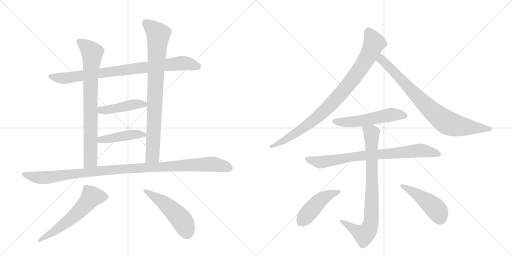
t = 0.00 s
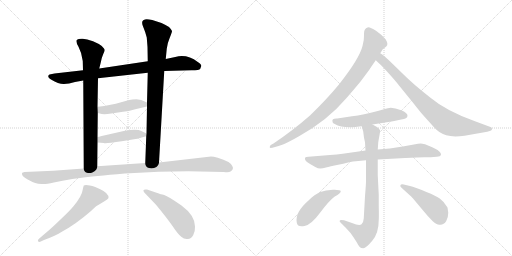
t = 2.43 s
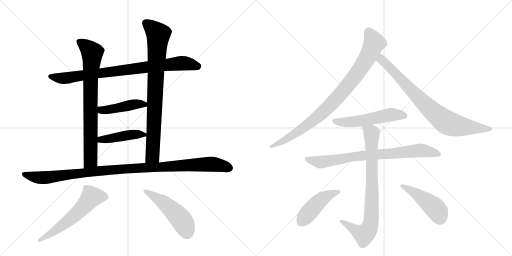
t = 4.86 s
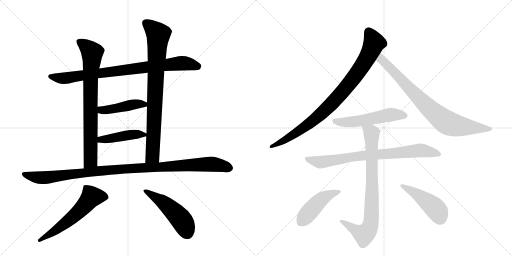
t = 7.29 s
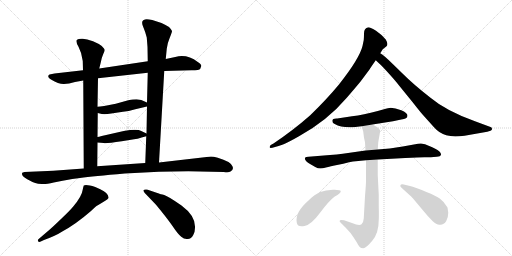
t = 9.72 s
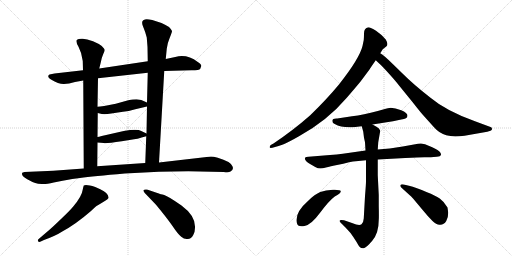
t = 12.14 s

The animated SVG that drew these frames (rendered in a browser with its animation timeline set to each time). Animation: 15 CSS @keyframes rules; one cycle of 12.14 s.

<svg version="1.1" viewBox="0 0 2048 1024" xmlns="http://www.w3.org/2000/svg">
  <g stroke="lightgray" stroke-dasharray="1,1" stroke-width="1" transform="scale(4, 4)">
    <line x1="0" y1="0" x2="256" y2="256"></line>
    <line x1="256" y1="0" x2="0" y2="256"></line>
    <line x1="128" y1="0" x2="128" y2="256"></line>
    <line x1="0" y1="128" x2="256" y2="128"></line>
    <line x1="256" y1="0" x2="512" y2="256"></line>
    <line x1="512" y1="0" x2="256" y2="256"></line>
    <line x1="384" y1="0" x2="384" y2="256"></line>
    <line x1="256" y1="128" x2="512" y2="128"></line>
  </g>
<g transform="scale(1, -1) translate(0, -850)">
   <style type="text/css">
    @keyframes keyframes0 {
      from {
       stroke: black;
       stroke-dashoffset: 852;
       stroke-width: 128;
       }
       73% {
       animation-timing-function: step-end;
       stroke: black;
       stroke-dashoffset: 0;
       stroke-width: 128;
       }
       to {
       stroke: black;
       stroke-width: 1024;
       }
       }
       #make-me-a-hanzi-animation-0 {
         animation: keyframes0 0.943359s both;
         animation-delay: 0.000000s;
         animation-timing-function: linear;
       }
    @keyframes keyframes1 {
      from {
       stroke: black;
       stroke-dashoffset: 788;
       stroke-width: 128;
       }
       72% {
       animation-timing-function: step-end;
       stroke: black;
       stroke-dashoffset: 0;
       stroke-width: 128;
       }
       to {
       stroke: black;
       stroke-width: 1024;
       }
       }
       #make-me-a-hanzi-animation-1 {
         animation: keyframes1 0.891276s both;
         animation-delay: 0.943359s;
         animation-timing-function: linear;
       }
    @keyframes keyframes2 {
      from {
       stroke: black;
       stroke-dashoffset: 841;
       stroke-width: 128;
       }
       73% {
       animation-timing-function: step-end;
       stroke: black;
       stroke-dashoffset: 0;
       stroke-width: 128;
       }
       to {
       stroke: black;
       stroke-width: 1024;
       }
       }
       #make-me-a-hanzi-animation-2 {
         animation: keyframes2 0.934408s both;
         animation-delay: 1.834635s;
         animation-timing-function: linear;
       }
    @keyframes keyframes3 {
      from {
       stroke: black;
       stroke-dashoffset: 448;
       stroke-width: 128;
       }
       59% {
       animation-timing-function: step-end;
       stroke: black;
       stroke-dashoffset: 0;
       stroke-width: 128;
       }
       to {
       stroke: black;
       stroke-width: 1024;
       }
       }
       #make-me-a-hanzi-animation-3 {
         animation: keyframes3 0.614583s both;
         animation-delay: 2.769043s;
         animation-timing-function: linear;
       }
    @keyframes keyframes4 {
      from {
       stroke: black;
       stroke-dashoffset: 441;
       stroke-width: 128;
       }
       59% {
       animation-timing-function: step-end;
       stroke: black;
       stroke-dashoffset: 0;
       stroke-width: 128;
       }
       to {
       stroke: black;
       stroke-width: 1024;
       }
       }
       #make-me-a-hanzi-animation-4 {
         animation: keyframes4 0.608887s both;
         animation-delay: 3.383626s;
         animation-timing-function: linear;
       }
    @keyframes keyframes5 {
      from {
       stroke: black;
       stroke-dashoffset: 1084;
       stroke-width: 128;
       }
       78% {
       animation-timing-function: step-end;
       stroke: black;
       stroke-dashoffset: 0;
       stroke-width: 128;
       }
       to {
       stroke: black;
       stroke-width: 1024;
       }
       }
       #make-me-a-hanzi-animation-5 {
         animation: keyframes5 1.132161s both;
         animation-delay: 3.992513s;
         animation-timing-function: linear;
       }
    @keyframes keyframes6 {
      from {
       stroke: black;
       stroke-dashoffset: 587;
       stroke-width: 128;
       }
       66% {
       animation-timing-function: step-end;
       stroke: black;
       stroke-dashoffset: 0;
       stroke-width: 128;
       }
       to {
       stroke: black;
       stroke-width: 1024;
       }
       }
       #make-me-a-hanzi-animation-6 {
         animation: keyframes6 0.727702s both;
         animation-delay: 5.124674s;
         animation-timing-function: linear;
       }
    @keyframes keyframes7 {
      from {
       stroke: black;
       stroke-dashoffset: 496;
       stroke-width: 128;
       }
       62% {
       animation-timing-function: step-end;
       stroke: black;
       stroke-dashoffset: 0;
       stroke-width: 128;
       }
       to {
       stroke: black;
       stroke-width: 1024;
       }
       }
       #make-me-a-hanzi-animation-7 {
         animation: keyframes7 0.653646s both;
         animation-delay: 5.852376s;
         animation-timing-function: linear;
       }
    @keyframes keyframes8 {
      from {
       stroke: black;
       stroke-dashoffset: 906;
       stroke-width: 128;
       }
       75% {
       animation-timing-function: step-end;
       stroke: black;
       stroke-dashoffset: 0;
       stroke-width: 128;
       }
       to {
       stroke: black;
       stroke-width: 1024;
       }
       }
       #make-me-a-hanzi-animation-8 {
         animation: keyframes8 0.987305s both;
         animation-delay: 6.506022s;
         animation-timing-function: linear;
       }
    @keyframes keyframes9 {
      from {
       stroke: black;
       stroke-dashoffset: 814;
       stroke-width: 128;
       }
       73% {
       animation-timing-function: step-end;
       stroke: black;
       stroke-dashoffset: 0;
       stroke-width: 128;
       }
       to {
       stroke: black;
       stroke-width: 1024;
       }
       }
       #make-me-a-hanzi-animation-9 {
         animation: keyframes9 0.912435s both;
         animation-delay: 7.493327s;
         animation-timing-function: linear;
       }
    @keyframes keyframes10 {
      from {
       stroke: black;
       stroke-dashoffset: 535;
       stroke-width: 128;
       }
       64% {
       animation-timing-function: step-end;
       stroke: black;
       stroke-dashoffset: 0;
       stroke-width: 128;
       }
       to {
       stroke: black;
       stroke-width: 1024;
       }
       }
       #make-me-a-hanzi-animation-10 {
         animation: keyframes10 0.685384s both;
         animation-delay: 8.405762s;
         animation-timing-function: linear;
       }
    @keyframes keyframes11 {
      from {
       stroke: black;
       stroke-dashoffset: 790;
       stroke-width: 128;
       }
       72% {
       animation-timing-function: step-end;
       stroke: black;
       stroke-dashoffset: 0;
       stroke-width: 128;
       }
       to {
       stroke: black;
       stroke-width: 1024;
       }
       }
       #make-me-a-hanzi-animation-11 {
         animation: keyframes11 0.892904s both;
         animation-delay: 9.091146s;
         animation-timing-function: linear;
       }
    @keyframes keyframes12 {
      from {
       stroke: black;
       stroke-dashoffset: 815;
       stroke-width: 128;
       }
       73% {
       animation-timing-function: step-end;
       stroke: black;
       stroke-dashoffset: 0;
       stroke-width: 128;
       }
       to {
       stroke: black;
       stroke-width: 1024;
       }
       }
       #make-me-a-hanzi-animation-12 {
         animation: keyframes12 0.913249s both;
         animation-delay: 9.984049s;
         animation-timing-function: linear;
       }
    @keyframes keyframes13 {
      from {
       stroke: black;
       stroke-dashoffset: 457;
       stroke-width: 128;
       }
       60% {
       animation-timing-function: step-end;
       stroke: black;
       stroke-dashoffset: 0;
       stroke-width: 128;
       }
       to {
       stroke: black;
       stroke-width: 1024;
       }
       }
       #make-me-a-hanzi-animation-13 {
         animation: keyframes13 0.621908s both;
         animation-delay: 10.897298s;
         animation-timing-function: linear;
       }
    @keyframes keyframes14 {
      from {
       stroke: black;
       stroke-dashoffset: 460;
       stroke-width: 128;
       }
       60% {
       animation-timing-function: step-end;
       stroke: black;
       stroke-dashoffset: 0;
       stroke-width: 128;
       }
       to {
       stroke: black;
       stroke-width: 1024;
       }
       }
       #make-me-a-hanzi-animation-14 {
         animation: keyframes14 0.624349s both;
         animation-delay: 11.519206s;
         animation-timing-function: linear;
       }
</style>
<path d="M 657 566 L 766 569 Q 798 569 801 575 L 805 586 Q 806 592 791 602 Q 748 635 701 622 L 663 614 L 591 605 L 397 576 L 332 569 L 218 556 L 198 552 Q 193 550 193 545 Q 192 539 204 532 Q 236 513 256 514 Q 275 515 300 522 L 333 528 L 392 537 L 591 559 L 657 566 Z" fill="lightgray"></path> 
<path d="M 333 528 L 335 176 C 335 146 389 155 389 185 L 390 280 L 390 302 L 391 398 L 390 423 L 392 537 L 397 576 L 403 600 Q 407 621 413 634 Q 419 646 419 650 Q 419 654 407 666 Q 396 675 372 685 Q 347 694 331 695 Q 315 696 308 691 Q 301 686 314 663 Q 327 639 331 606 L 332 569 L 333 528 Z" fill="lightgray"></path> 
<path d="M 636 200 L 657 566 L 663 614 L 667 655 Q 669 676 679 699 Q 688 721 688 726 Q 685 733 676 742 Q 663 751 646 758 L 609 770 Q 586 775 580 772 L 573 769 Q 564 763 573 742 Q 582 721 587 700 L 590 662 L 591 605 L 591 559 L 588 440 L 588 424 L 586 316 L 585 305 L 581 198 C 580 168 634 170 636 200 Z" fill="lightgray"></path> 
<path d="M 391 398 L 407 394 Q 421 392 445 396 L 492 403 Q 513 405 541 413 L 588 424 C 612 430 612 430 588 440 L 565 450 Q 562 451 546 453 Q 529 453 513 449 L 463 435 Q 407 423 390 423 C 360 422 362 405 391 398 Z" fill="lightgray"></path> 
<path d="M 390 280 L 415 278 Q 422 275 487 285 L 524 291 Q 546 293 585 305 C 600 309 600 309 586 316 L 565 326 Q 549 336 495 326 L 407 306 Q 394 302 390 302 C 360 297 360 282 390 280 Z" fill="lightgray"></path> 
<path d="M 335 176 L 213 167 L 98 162 Q 90 160 89 159 Q 88 158 88 154 Q 88 145 109 133 Q 130 121 141 118 Q 151 114 167 114 Q 181 112 215 120 Q 249 128 289 134 L 320 138 Q 372 145 499 156 L 635 163 L 753 165 L 895 162 Q 916 159 922 164 Q 937 173 929 186 Q 922 204 871 219 Q 853 224 844 224 L 636 200 L 581 198 L 389 185 L 335 176 Z" fill="lightgray"></path> 
<path d="M 335 108 Q 332 98 331 92 Q 328 66 293 24 Q 279 7 243 -27 Q 207 -62 185 -80 L 157 -104 Q 149 -110 152 -115 Q 157 -120 163 -116 L 176 -110 Q 223 -93 249 -76 Q 303 -47 364 6 Q 383 24 386 26 Q 388 28 403 36 L 421 47 Q 432 53 434 58 Q 436 77 401 93 L 381 102 Q 345 113 335 108 Z" fill="lightgray"></path> 
<path d="M 638 75 L 588 92 Q 575 93 575 90 Q 571 88 579 78 L 624 31 Q 667 -21 690 -54 Q 712 -87 725 -97 Q 737 -108 751 -106 Q 765 -105 773 -90 Q 781 -76 780 -56 Q 780 -12 726 28 Q 673 65 657 70 Q 640 74 638 75 Z" fill="lightgray"></path> 
<path d="M 1456 716 Q 1456 704 1455 690 L 1450 666 Q 1438 616 1355 511 Q 1307 453 1241 389 Q 1174 330 1094 276 L 1083 270 Q 1078 266 1079 260 Q 1080 254 1132 272 Q 1152 280 1196 305 Q 1309 367 1388 460 Q 1425 503 1443 525 L 1478 572 Q 1480 576 1503 609 L 1521 637 L 1531 653 L 1545 664 Q 1555 672 1543 692 L 1527 709 Q 1524 712 1504 727 Q 1483 741 1473 741 Q 1456 738 1456 716 Z" fill="lightgray"></path> 
<path d="M 1503 609 L 1519 594 Q 1532 582 1558 553 Q 1584 524 1593 512 L 1653 438 Q 1682 401 1692 390 L 1736 341 Q 1758 316 1785 309 Q 1811 301 1858 307 L 1949 323 L 1962 327 Q 1969 329 1968 335 Q 1967 341 1962 342 L 1900 365 Q 1785 406 1722 459 Q 1655 511 1609 557 L 1572 593 Q 1537 628 1521 637 C 1497 654 1481 630 1503 609 Z" fill="lightgray"></path> 
<path d="M 1490 352 L 1572 365 L 1605 372 Q 1630 374 1630 387 Q 1630 399 1605 409 Q 1580 419 1563 419 Q 1550 417 1543 415 L 1511 406 Q 1454 390 1408 385 L 1349 376 Q 1326 377 1330 364 Q 1329 358 1339 354 Q 1361 341 1398 341 Q 1402 340 1421 342 L 1447 345 L 1490 352 Z" fill="lightgray"></path> 
<path d="M 1511 212 L 1621 218 Q 1674 221 1697 221 L 1723 221 L 1747 223 Q 1762 224 1764 231 Q 1765 243 1739 256 Q 1730 262 1717 266 Q 1694 280 1672 275 L 1611 264 Q 1557 255 1511 252 L 1462 248 L 1371 235 Q 1348 232 1320 230 L 1234 223 Q 1223 223 1220 219 Q 1216 207 1242 193 L 1261 182 Q 1272 176 1281 176 Q 1289 176 1308 181 Q 1327 186 1333 187 L 1373 195 L 1396 201 Q 1414 205 1423 205 L 1464 209 L 1511 212 Z" fill="lightgray"></path> 
<path d="M 1460 65 L 1455 -24 Q 1454 -40 1446 -47 Q 1438 -55 1408 -42 L 1376 -31 Q 1363 -28 1360 -31 Q 1356 -34 1361 -39 L 1382 -60 Q 1403 -81 1414 -99 L 1421 -110 Q 1423 -112 1428 -121 Q 1433 -131 1438 -137 Q 1443 -143 1453 -143 Q 1463 -144 1489 -113 Q 1515 -83 1515 -29 Q 1516 -16 1515 25 L 1515 70 L 1511 149 L 1511 212 L 1511 252 L 1513 281 L 1521 327 Q 1518 337 1506 343 L 1490 352 C 1464 367 1439 374 1447 345 L 1453 323 L 1456 299 L 1460 281 L 1462 248 L 1464 209 L 1464 124 Q 1464 114 1460 65 Z" fill="lightgray"></path> 
<path d="M 1339 64 Q 1364 77 1363 85 Q 1362 92 1332 91 Q 1302 90 1281 82 Q 1259 73 1234 48 Q 1179 0 1187 -40 Q 1190 -60 1218 -54 Q 1245 -49 1281 0 Q 1317 48 1339 64 Z" fill="lightgray"></path> 
<path d="M 1793 -1 L 1790 20 Q 1777 43 1759 56 Q 1741 68 1708 81 Q 1664 100 1636 107 L 1615 112 Q 1604 114 1602 110 Q 1599 105 1605 100 L 1638 70 Q 1644 66 1653 55 L 1689 12 Q 1711 -15 1729 -33 Q 1747 -51 1761 -49 Q 1776 -49 1785 -34 Q 1793 -20 1793 -1 Z" fill="lightgray"></path> 
      <clipPath id="make-me-a-hanzi-clip-0">
      <path d="M 657 566 L 766 569 Q 798 569 801 575 L 805 586 Q 806 592 791 602 Q 748 635 701 622 L 663 614 L 591 605 L 397 576 L 332 569 L 218 556 L 198 552 Q 193 550 193 545 Q 192 539 204 532 Q 236 513 256 514 Q 275 515 300 522 L 333 528 L 392 537 L 591 559 L 657 566 Z" fill="lightgray"></path>
      </clipPath>
      <path clip-path="url(#make-me-a-hanzi-clip-0)" d="M 201 544 L 260 537 L 725 597 L 792 585 " fill="none" id="make-me-a-hanzi-animation-0" stroke-dasharray="724 1448" stroke-linecap="round"></path>

      <clipPath id="make-me-a-hanzi-clip-1">
      <path d="M 333 528 L 335 176 C 335 146 389 155 389 185 L 390 280 L 390 302 L 391 398 L 390 423 L 392 537 L 397 576 L 403 600 Q 407 621 413 634 Q 419 646 419 650 Q 419 654 407 666 Q 396 675 372 685 Q 347 694 331 695 Q 315 696 308 691 Q 301 686 314 663 Q 327 639 331 606 L 332 569 L 333 528 Z" fill="lightgray"></path>
      </clipPath>
      <path clip-path="url(#make-me-a-hanzi-clip-1)" d="M 316 684 L 363 646 L 369 630 L 362 536 L 362 208 L 341 184 " fill="none" id="make-me-a-hanzi-animation-1" stroke-dasharray="660 1320" stroke-linecap="round"></path>

      <clipPath id="make-me-a-hanzi-clip-2">
      <path d="M 636 200 L 657 566 L 663 614 L 667 655 Q 669 676 679 699 Q 688 721 688 726 Q 685 733 676 742 Q 663 751 646 758 L 609 770 Q 586 775 580 772 L 573 769 Q 564 763 573 742 Q 582 721 587 700 L 590 662 L 591 605 L 591 559 L 588 440 L 588 424 L 586 316 L 585 305 L 581 198 C 580 168 634 170 636 200 Z" fill="lightgray"></path>
      </clipPath>
      <path clip-path="url(#make-me-a-hanzi-clip-2)" d="M 581 759 L 633 708 L 610 227 L 588 205 " fill="none" id="make-me-a-hanzi-animation-2" stroke-dasharray="713 1426" stroke-linecap="round"></path>

      <clipPath id="make-me-a-hanzi-clip-3">
      <path d="M 391 398 L 407 394 Q 421 392 445 396 L 492 403 Q 513 405 541 413 L 588 424 C 612 430 612 430 588 440 L 565 450 Q 562 451 546 453 Q 529 453 513 449 L 463 435 Q 407 423 390 423 C 360 422 362 405 391 398 Z" fill="lightgray"></path>
      </clipPath>
      <path clip-path="url(#make-me-a-hanzi-clip-3)" d="M 395 417 L 413 409 L 541 433 L 576 433 L 581 428 " fill="none" id="make-me-a-hanzi-animation-3" stroke-dasharray="320 640" stroke-linecap="round"></path>

      <clipPath id="make-me-a-hanzi-clip-4">
      <path d="M 390 280 L 415 278 Q 422 275 487 285 L 524 291 Q 546 293 585 305 C 600 309 600 309 586 316 L 565 326 Q 549 336 495 326 L 407 306 Q 394 302 390 302 C 360 297 360 282 390 280 Z" fill="lightgray"></path>
      </clipPath>
      <path clip-path="url(#make-me-a-hanzi-clip-4)" d="M 394 297 L 424 293 L 508 310 L 577 311 " fill="none" id="make-me-a-hanzi-animation-4" stroke-dasharray="313 626" stroke-linecap="round"></path>

      <clipPath id="make-me-a-hanzi-clip-5">
      <path d="M 335 176 L 213 167 L 98 162 Q 90 160 89 159 Q 88 158 88 154 Q 88 145 109 133 Q 130 121 141 118 Q 151 114 167 114 Q 181 112 215 120 Q 249 128 289 134 L 320 138 Q 372 145 499 156 L 635 163 L 753 165 L 895 162 Q 916 159 922 164 Q 937 173 929 186 Q 922 204 871 219 Q 853 224 844 224 L 636 200 L 581 198 L 389 185 L 335 176 Z" fill="lightgray"></path>
      </clipPath>
      <path clip-path="url(#make-me-a-hanzi-clip-5)" d="M 95 155 L 172 139 L 457 172 L 750 190 L 846 194 L 917 178 " fill="none" id="make-me-a-hanzi-animation-5" stroke-dasharray="956 1912" stroke-linecap="round"></path>

      <clipPath id="make-me-a-hanzi-clip-6">
      <path d="M 335 108 Q 332 98 331 92 Q 328 66 293 24 Q 279 7 243 -27 Q 207 -62 185 -80 L 157 -104 Q 149 -110 152 -115 Q 157 -120 163 -116 L 176 -110 Q 223 -93 249 -76 Q 303 -47 364 6 Q 383 24 386 26 Q 388 28 403 36 L 421 47 Q 432 53 434 58 Q 436 77 401 93 L 381 102 Q 345 113 335 108 Z" fill="lightgray"></path>
      </clipPath>
      <path clip-path="url(#make-me-a-hanzi-clip-6)" d="M 424 61 L 366 63 L 290 -20 L 206 -83 L 158 -111 " fill="none" id="make-me-a-hanzi-animation-6" stroke-dasharray="459 918" stroke-linecap="round"></path>

      <clipPath id="make-me-a-hanzi-clip-7">
      <path d="M 638 75 L 588 92 Q 575 93 575 90 Q 571 88 579 78 L 624 31 Q 667 -21 690 -54 Q 712 -87 725 -97 Q 737 -108 751 -106 Q 765 -105 773 -90 Q 781 -76 780 -56 Q 780 -12 726 28 Q 673 65 657 70 Q 640 74 638 75 Z" fill="lightgray"></path>
      </clipPath>
      <path clip-path="url(#make-me-a-hanzi-clip-7)" d="M 582 86 L 650 43 L 696 3 L 725 -28 L 748 -79 " fill="none" id="make-me-a-hanzi-animation-7" stroke-dasharray="368 736" stroke-linecap="round"></path>

      <clipPath id="make-me-a-hanzi-clip-8">
      <path d="M 1456 716 Q 1456 704 1455 690 L 1450 666 Q 1438 616 1355 511 Q 1307 453 1241 389 Q 1174 330 1094 276 L 1083 270 Q 1078 266 1079 260 Q 1080 254 1132 272 Q 1152 280 1196 305 Q 1309 367 1388 460 Q 1425 503 1443 525 L 1478 572 Q 1480 576 1503 609 L 1521 637 L 1531 653 L 1545 664 Q 1555 672 1543 692 L 1527 709 Q 1524 712 1504 727 Q 1483 741 1473 741 Q 1456 738 1456 716 Z" fill="lightgray"></path>
      </clipPath>
      <path clip-path="url(#make-me-a-hanzi-clip-8)" d="M 1474 725 L 1496 679 L 1480 640 L 1440 573 L 1352 462 L 1289 399 L 1220 342 L 1118 276 L 1083 264 " fill="none" id="make-me-a-hanzi-animation-8" stroke-dasharray="778 1556" stroke-linecap="round"></path>

      <clipPath id="make-me-a-hanzi-clip-9">
      <path d="M 1503 609 L 1519 594 Q 1532 582 1558 553 Q 1584 524 1593 512 L 1653 438 Q 1682 401 1692 390 L 1736 341 Q 1758 316 1785 309 Q 1811 301 1858 307 L 1949 323 L 1962 327 Q 1969 329 1968 335 Q 1967 341 1962 342 L 1900 365 Q 1785 406 1722 459 Q 1655 511 1609 557 L 1572 593 Q 1537 628 1521 637 C 1497 654 1481 630 1503 609 Z" fill="lightgray"></path>
      </clipPath>
      <path clip-path="url(#make-me-a-hanzi-clip-9)" d="M 1522 630 L 1527 610 L 1708 424 L 1776 367 L 1801 354 L 1845 344 L 1960 335 " fill="none" id="make-me-a-hanzi-animation-9" stroke-dasharray="686 1372" stroke-linecap="round"></path>

      <clipPath id="make-me-a-hanzi-clip-10">
      <path d="M 1490 352 L 1572 365 L 1605 372 Q 1630 374 1630 387 Q 1630 399 1605 409 Q 1580 419 1563 419 Q 1550 417 1543 415 L 1511 406 Q 1454 390 1408 385 L 1349 376 Q 1326 377 1330 364 Q 1329 358 1339 354 Q 1361 341 1398 341 Q 1402 340 1421 342 L 1447 345 L 1490 352 Z" fill="lightgray"></path>
      </clipPath>
      <path clip-path="url(#make-me-a-hanzi-clip-10)" d="M 1342 366 L 1425 364 L 1567 392 L 1618 387 " fill="none" id="make-me-a-hanzi-animation-10" stroke-dasharray="407 814" stroke-linecap="round"></path>

      <clipPath id="make-me-a-hanzi-clip-11">
      <path d="M 1511 212 L 1621 218 Q 1674 221 1697 221 L 1723 221 L 1747 223 Q 1762 224 1764 231 Q 1765 243 1739 256 Q 1730 262 1717 266 Q 1694 280 1672 275 L 1611 264 Q 1557 255 1511 252 L 1462 248 L 1371 235 Q 1348 232 1320 230 L 1234 223 Q 1223 223 1220 219 Q 1216 207 1242 193 L 1261 182 Q 1272 176 1281 176 Q 1289 176 1308 181 Q 1327 186 1333 187 L 1373 195 L 1396 201 Q 1414 205 1423 205 L 1464 209 L 1511 212 Z" fill="lightgray"></path>
      </clipPath>
      <path clip-path="url(#make-me-a-hanzi-clip-11)" d="M 1229 216 L 1267 203 L 1294 202 L 1411 223 L 1689 249 L 1756 233 " fill="none" id="make-me-a-hanzi-animation-11" stroke-dasharray="662 1324" stroke-linecap="round"></path>

      <clipPath id="make-me-a-hanzi-clip-12">
      <path d="M 1460 65 L 1455 -24 Q 1454 -40 1446 -47 Q 1438 -55 1408 -42 L 1376 -31 Q 1363 -28 1360 -31 Q 1356 -34 1361 -39 L 1382 -60 Q 1403 -81 1414 -99 L 1421 -110 Q 1423 -112 1428 -121 Q 1433 -131 1438 -137 Q 1443 -143 1453 -143 Q 1463 -144 1489 -113 Q 1515 -83 1515 -29 Q 1516 -16 1515 25 L 1515 70 L 1511 149 L 1511 212 L 1511 252 L 1513 281 L 1521 327 Q 1518 337 1506 343 L 1490 352 C 1464 367 1439 374 1447 345 L 1453 323 L 1456 299 L 1460 281 L 1462 248 L 1464 209 L 1464 124 Q 1464 114 1460 65 Z" fill="lightgray"></path>
      </clipPath>
      <path clip-path="url(#make-me-a-hanzi-clip-12)" d="M 1455 341 L 1486 317 L 1489 124 L 1482 -50 L 1473 -71 L 1456 -88 L 1364 -35 " fill="none" id="make-me-a-hanzi-animation-12" stroke-dasharray="687 1374" stroke-linecap="round"></path>

      <clipPath id="make-me-a-hanzi-clip-13">
      <path d="M 1339 64 Q 1364 77 1363 85 Q 1362 92 1332 91 Q 1302 90 1281 82 Q 1259 73 1234 48 Q 1179 0 1187 -40 Q 1190 -60 1218 -54 Q 1245 -49 1281 0 Q 1317 48 1339 64 Z" fill="lightgray"></path>
      </clipPath>
      <path clip-path="url(#make-me-a-hanzi-clip-13)" d="M 1356 83 L 1313 69 L 1280 48 L 1203 -39 " fill="none" id="make-me-a-hanzi-animation-13" stroke-dasharray="329 658" stroke-linecap="round"></path>

      <clipPath id="make-me-a-hanzi-clip-14">
      <path d="M 1793 -1 L 1790 20 Q 1777 43 1759 56 Q 1741 68 1708 81 Q 1664 100 1636 107 L 1615 112 Q 1604 114 1602 110 Q 1599 105 1605 100 L 1638 70 Q 1644 66 1653 55 L 1689 12 Q 1711 -15 1729 -33 Q 1747 -51 1761 -49 Q 1776 -49 1785 -34 Q 1793 -20 1793 -1 Z" fill="lightgray"></path>
      </clipPath>
      <path clip-path="url(#make-me-a-hanzi-clip-14)" d="M 1609 107 L 1661 78 L 1733 24 L 1750 6 L 1761 -22 " fill="none" id="make-me-a-hanzi-animation-14" stroke-dasharray="332 664" stroke-linecap="round"></path>

</g>
</svg>
